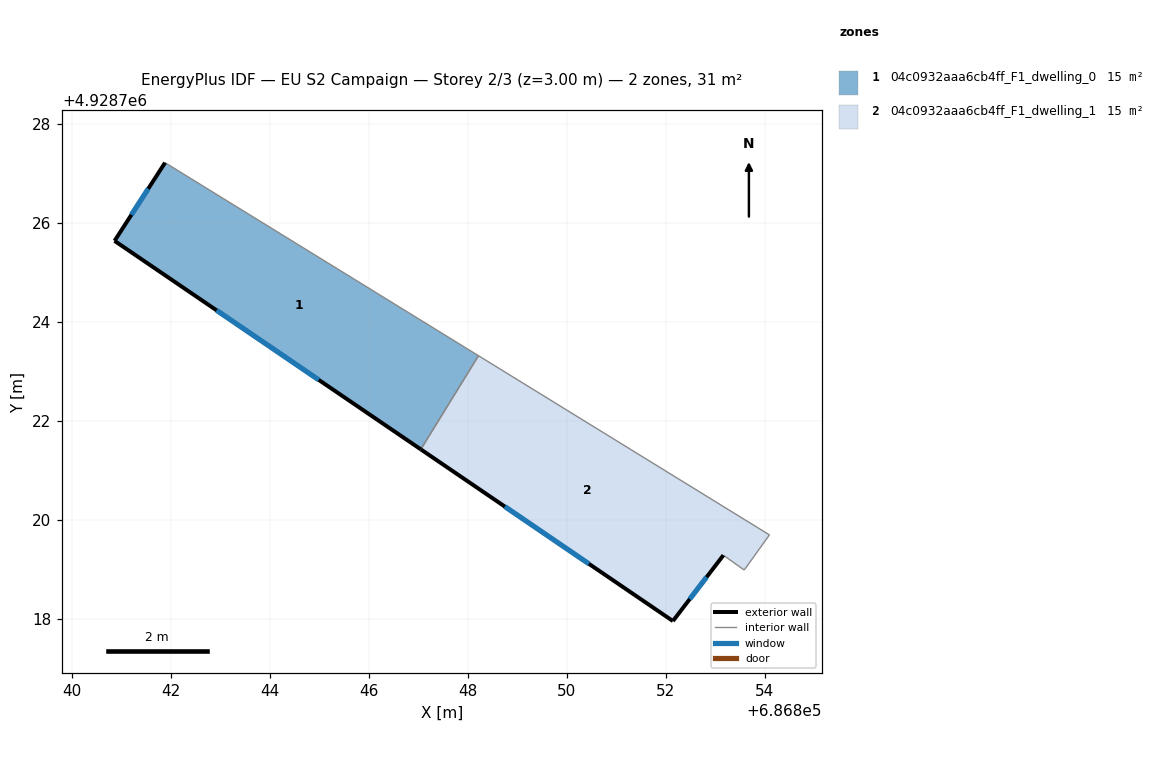
=== STOREY PLAN SPEC (per zone: floor XY polygon, exterior-wall plan segments, windows/doors) ===
zone 1: 04c0932aaa6cb4ff_F1_dwelling_0  (15.3 m²)
  floor: (686847.05, 4928721.43) (686848.22, 4928723.32) (686841.89, 4928727.22) (686840.87, 4928725.64)
  exterior wall: (686847.06, 4928721.43) – (686840.87, 4928725.64)  [7.5 m]
    window: (686844.99, 4928722.83) – (686842.93, 4928724.24)  [2.5 m²]
  exterior wall: (686840.87, 4928725.64) – (686841.89, 4928727.22)  [1.9 m]
    window: (686841.21, 4928726.17) – (686841.55, 4928726.69)  [0.6 m²]
  interior walls: 2
zone 2: 04c0932aaa6cb4ff_F1_dwelling_1  (15.3 m²)
  floor: (686853.59, 4928718.99) (686854.10, 4928719.70) (686848.22, 4928723.32) (686847.05, 4928721.43) (686852.15, 4928717.96) (686853.17, 4928719.29)
  exterior wall: (686852.15, 4928717.96) – (686847.06, 4928721.43)  [6.2 m]
    window: (686850.45, 4928719.11) – (686848.75, 4928720.27)  [2.1 m²]
  exterior wall: (686853.17, 4928719.29) – (686852.15, 4928717.96)  [1.7 m]
    window: (686852.83, 4928718.85) – (686852.49, 4928718.40)  [0.6 m²]
  interior walls: 4

=== DERIVED (storey summary) ===
Building: EU S2 Campaign
Storey: 2 of 3  (floor level z = 3.00 m)
Storey gross floor area: 30.6 m²
Zones on this storey: 2
  - 04c0932aaa6cb4ff_F1_dwelling_0: floor 15.3 m²; exterior wall 9.4 m (28.1 m²); 2 window(s) 3.1 m²; WWR 11.1%
  - 04c0932aaa6cb4ff_F1_dwelling_1: floor 15.3 m²; exterior wall 7.8 m (23.5 m²); 2 window(s) 2.6 m²; WWR 11.1%
Zone adjacency (shared interzone walls):
  - 04c0932aaa6cb4ff_F1_dwelling_0 ↔ 04c0932aaa6cb4ff_F1_dwelling_1